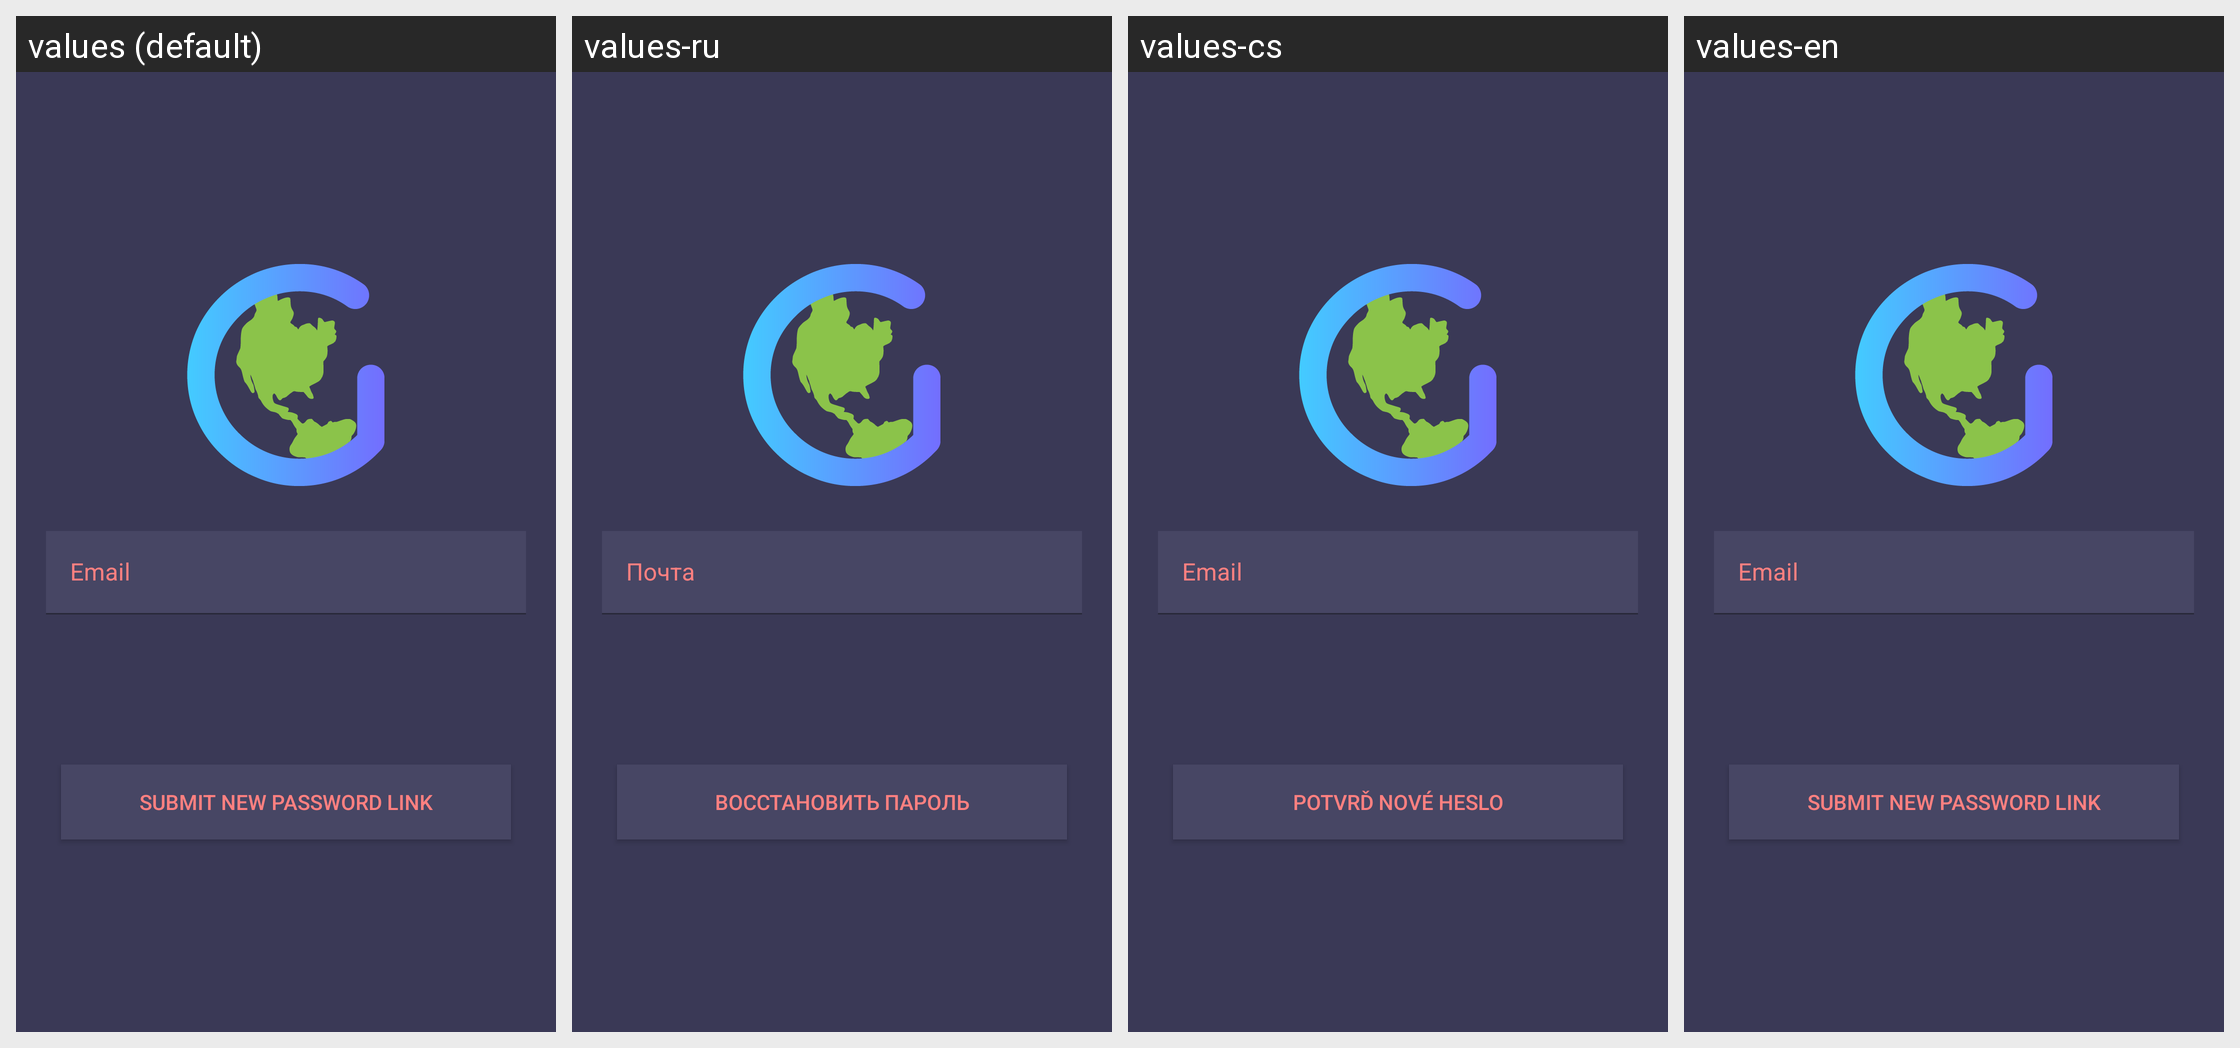

The Android screen above is rendered under several locales of the same app. Produce the string resources it draws, with the default and per-locale values.
Android screen res/layout/fr_forgot_password.xml rendered under 4 locales, left to right: values (default), values-ru, values-cs, values-en. Device: Nexus 5 (rendered at 1080×1920; each locale shown at half size, 540×960, under a caption strip naming it); theme GeoTheme.
Strings drawn on this screen, with the default value and each locale's value (text and hints the layout hard-codes, and strings that could not be matched under every locale, appear in the picture but are not listed):

e_mail
  values: Email
  values-ru: Почта
  values-cs: Email
  values-en: Email

submit_new_password_link
  values: Submit New Password Link
  values-ru: Восстановить пароль
  values-cs: Potvrď nové heslo
  values-en: Submit New Password Link
